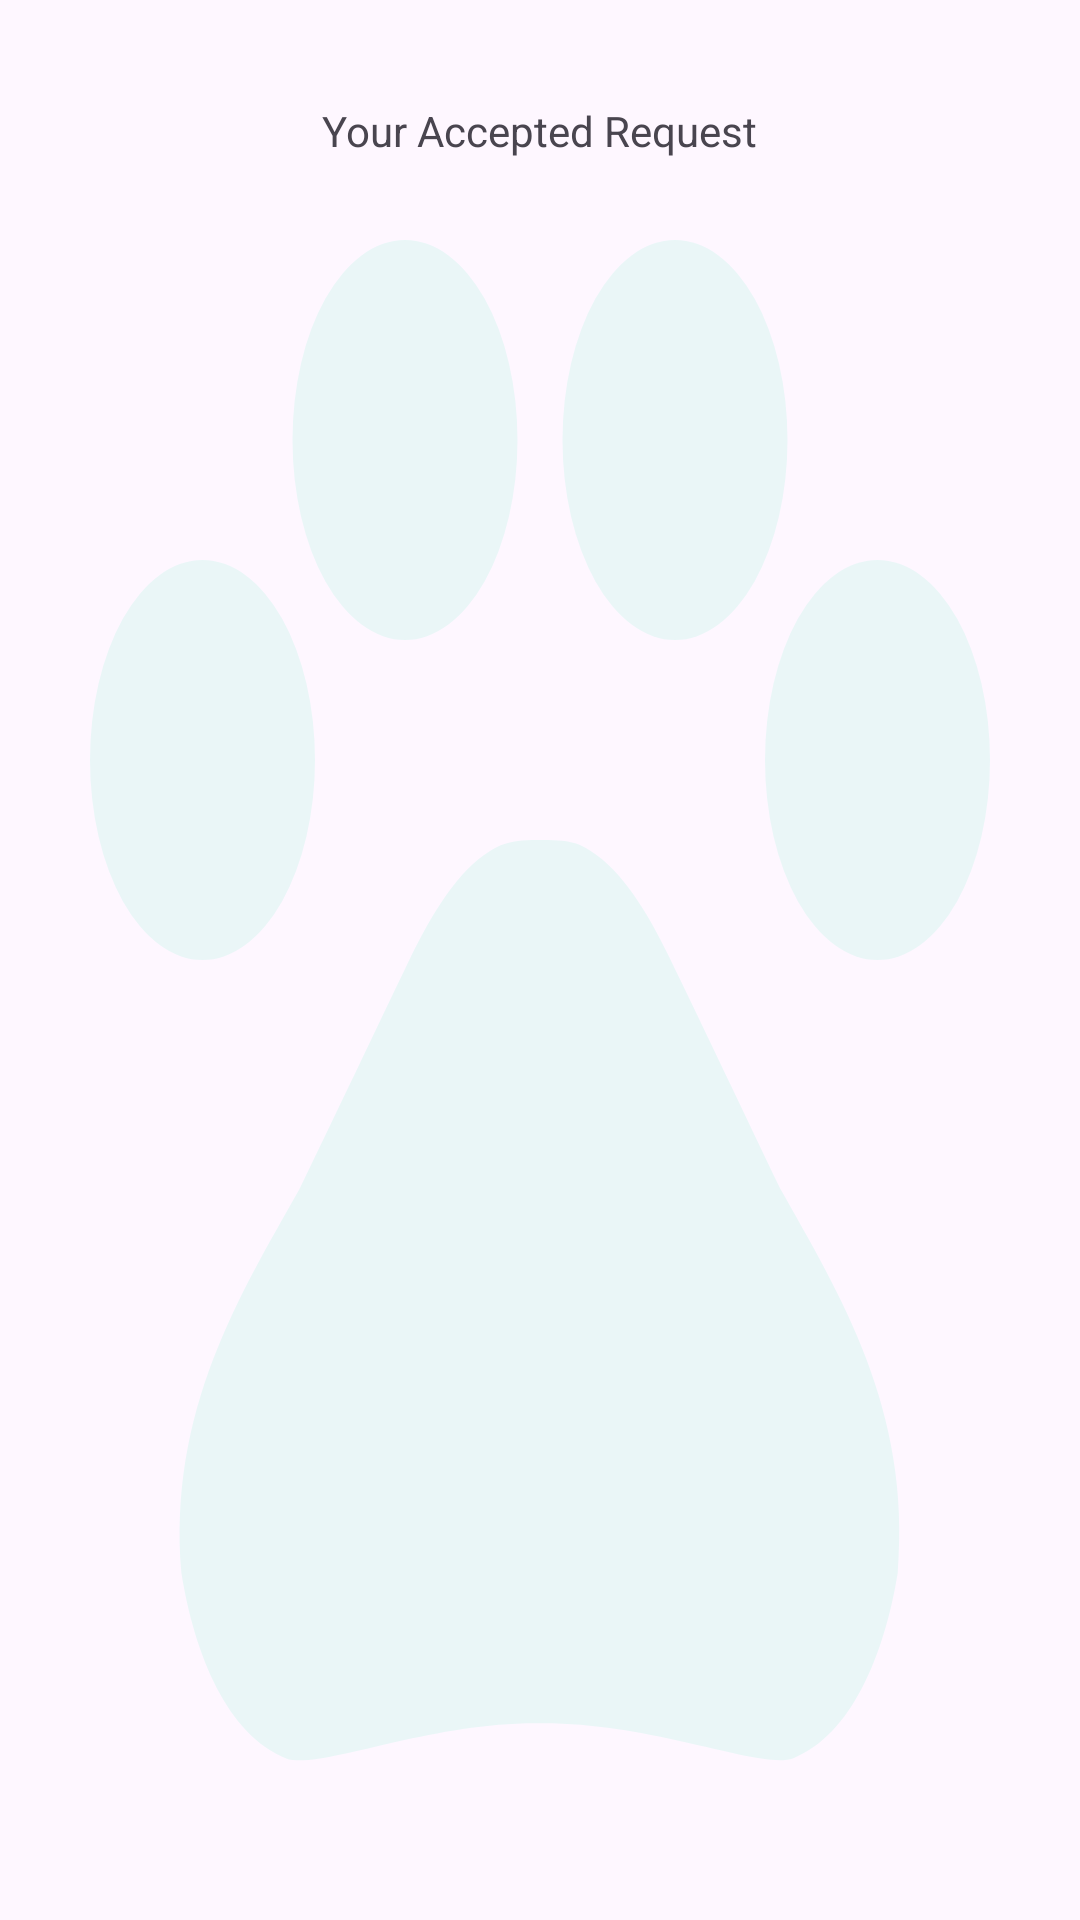

Reconstruct the res/layout file that produces this screen, plus the resources it refers to.
<!-- AndroidManifest.xml: application theme Theme.PawAndroid -->
<!-- res/layout/activity_your_accepted_request.xml -->
<LinearLayout
    xmlns:android="http://schemas.android.com/apk/res/android"
    xmlns:app="http://schemas.android.com/apk/res-auto"
    xmlns:tools="http://schemas.android.com/tools"
    android:layout_width="match_parent"
    android:layout_height="match_parent"
    android:background="@drawable/pet_bg"
    android:orientation="vertical">

    <TextView
        android:id="@+id/textView12"
        android:layout_width="wrap_content"
        android:layout_height="wrap_content"
        android:layout_gravity="center_horizontal"
        android:layout_marginTop="34dp"
        android:text="Your Accepted Request" />

    <androidx.recyclerview.widget.RecyclerView
        android:id="@+id/rvYourAccepted"
        android:layout_width="match_parent"
        android:layout_height="0dp"
        android:layout_weight="1"
        android:layout_margin="1dp"/>

</LinearLayout>
<!-- resources referenced by this layout -->
<resources>
  <!-- drawable pet_bg (drawable) -->
  <vector android:alpha="0.75" android:height="24dp"
      android:tint="#E3F6F5" android:viewportHeight="24"
      android:viewportWidth="24" android:width="24dp" xmlns:android="http://schemas.android.com/apk/res/android">
      <path android:fillColor="@android:color/white" android:pathData="M4.5,9.5m-2.5,0a2.5,2.5 0,1 1,5 0a2.5,2.5 0,1 1,-5 0"/>
      <path android:fillColor="@android:color/white" android:pathData="M9,5.5m-2.5,0a2.5,2.5 0,1 1,5 0a2.5,2.5 0,1 1,-5 0"/>
      <path android:fillColor="@android:color/white" android:pathData="M15,5.5m-2.5,0a2.5,2.5 0,1 1,5 0a2.5,2.5 0,1 1,-5 0"/>
      <path android:fillColor="@android:color/white" android:pathData="M19.5,9.5m-2.5,0a2.5,2.5 0,1 1,5 0a2.5,2.5 0,1 1,-5 0"/>
      <path android:fillColor="@android:color/white" android:pathData="M17.34,14.86c-0.87,-1.02 -1.6,-1.89 -2.48,-2.91 -0.46,-0.54 -1.05,-1.08 -1.75,-1.32 -0.11,-0.04 -0.22,-0.07 -0.33,-0.09 -0.25,-0.04 -0.52,-0.04 -0.78,-0.04s-0.53,0 -0.79,0.05c-0.11,0.02 -0.22,0.05 -0.33,0.09 -0.7,0.24 -1.28,0.78 -1.75,1.32 -0.87,1.02 -1.6,1.89 -2.48,2.91 -1.31,1.31 -2.92,2.76 -2.62,4.79 0.29,1.02 1.02,2.03 2.33,2.32 0.73,0.15 3.06,-0.44 5.54,-0.44h0.18c2.48,0 4.81,0.58 5.54,0.44 1.31,-0.29 2.04,-1.31 2.33,-2.32 0.31,-2.04 -1.3,-3.49 -2.61,-4.8z"/>
  </vector>
  <style name="Theme.PawAndroid" parent="Base.Theme.PawAndroid" />
  <style name="Base.Theme.PawAndroid" parent="Theme.Material3.DayNight.NoActionBar">
  
          <item name="colorPrimary">@color/Headline_Stroke</item>
          <item name="colorPrimaryVariant">@color/Headline_Stroke</item>
          <item name="colorSecondaryVariant">@color/Secondary</item>
          <item name="colorSecondary">@color/Secondary</item>
          <item name="android:statusBarColor" tools:targetApi="l"> ?attr/colorPrimaryVariant</item>
      </style>
  <color name="Headline_Stroke">#272343</color>
  <color name="Secondary">#E3F6F5</color>
</resources>
